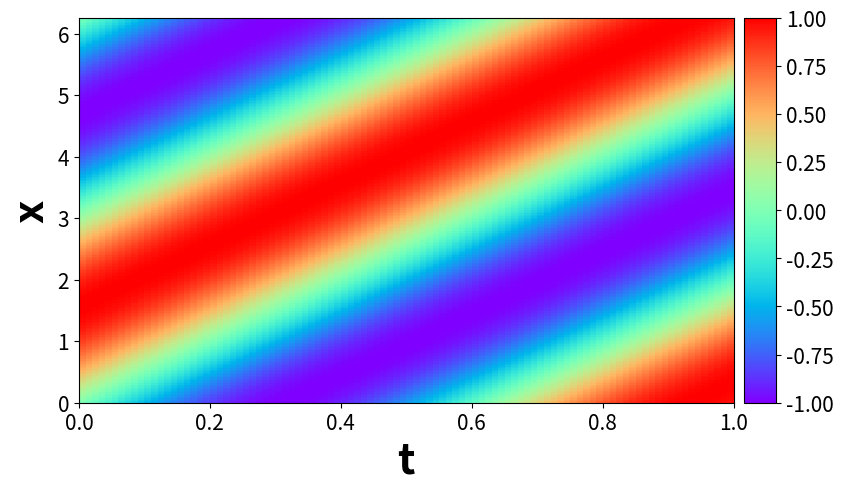

Recreate this plot in Python.
from pathlib import Path

import numpy as np
from matplotlib import pyplot as plt
from mpl_toolkits.axes_grid1 import make_axes_locatable


class OneDimConvection:
    def __init__(self, beta: float, source: float = 0):
        self.beta = beta
        self.source = source

    def calc_over_grid(self, n_x: int, n_t: int):
        x = np.linspace(0, 2 * np.pi, n_x, endpoint=False)
        t = np.linspace(0, 1, n_t)
        x = x.reshape(-1, 1)
        t = t.reshape(-1, 1)
        u_vals = convection_diffusion(0, self.beta, self.source, n_x, n_t)
        u_star = u_vals.reshape(-1, 1)  # Exact solution reshaped into (n, 1)
        u = u_star.reshape(len(t), len(x))  # Exact on the (x,t) grid
        return u, x, t


def main(plot_path_str: str = None, beta=5.0, xgrid=256, nt=100):
    one_dim_convection = OneDimConvection(beta=beta)
    u, x, t = one_dim_convection.calc_over_grid(xgrid, nt)

    if plot_path_str is not None:
        plot_path = Path(plot_path_str)
    else:
        plot_path = Path("./plots")
    if not plot_path.exists():
        plot_path.mkdir(parents=True)
    exact_u(u, x, t, path=plot_path / "exact.pdf")


def convection_diffusion(nu, beta, source=0, nx=256, nt=100):
    h = 2 * np.pi / nx
    x = np.arange(0, 2 * np.pi, h)  # not inclusive of the last point
    t = np.linspace(0, 1, nt).reshape(-1, 1)
    _, t_grid = np.meshgrid(x, t)
    u0 = np.sin(x)

    return convection_diffusion_solution(u0, t_grid, nu, beta).flatten()


def convection_diffusion_solution(  # noqa: WPS210
    x_start: np.ndarray,
    t_values: np.ndarray,
    nu: float,
    beta: float,
    source: float = 0,
):
    nx = x_start.shape[0]
    forcing_term = np.zeros_like(x_start) + source  # G is the same size as u0

    ikx_pos = 1j * np.arange(0, nx / 2 + 1, 1)
    ikx_neg = 1j * np.arange(-nx / 2 + 1, 0, 1)  # noqa: WPS221
    ikx = np.concatenate((ikx_pos, ikx_neg))
    ikx2 = ikx * ikx

    uhat0 = np.fft.fft(x_start)
    nu_term = nu * ikx2 * t_values
    beta_term = beta * ikx * t_values
    nu_factor = np.exp(nu_term - beta_term)
    uhat = (
        uhat0 * nu_factor + np.fft.fft(forcing_term) * t_values
    )  # for constant, fft(p) dt = fft(p)*T
    return np.real(np.fft.ifft(uhat))


def exact_u(u, x, t, path):
    fig = plt.figure(figsize=(9, 5))
    sp = 111
    ax = fig.add_subplot(sp)

    h = ax.imshow(
        u.T,
        interpolation="nearest",
        cmap="rainbow",
        extent=[t.min(), t.max(), x.min(), x.max()],
        origin="lower",
        aspect="auto",
    )
    divider = make_axes_locatable(ax)
    cax = divider.append_axes("right", size="5%", pad=0.1)
    cbar = fig.colorbar(h, cax=cax)
    labelsize = 15
    cbar.ax.tick_params(labelsize=labelsize)

    fontsize = 30
    ax.set_xlabel("t", fontweight="bold", size=fontsize)
    ax.set_ylabel("x", fontweight="bold", size=fontsize)
    ax.legend(
        loc="upper center",
        bbox_to_anchor=(0.9, -0.05),
        ncol=5,
        frameon=False,
        prop={"size": 15},
    )
    ax.tick_params(labelsize=labelsize)

    plt.savefig(path)
    plt.close()


if __name__ == "__main__":
    main()
